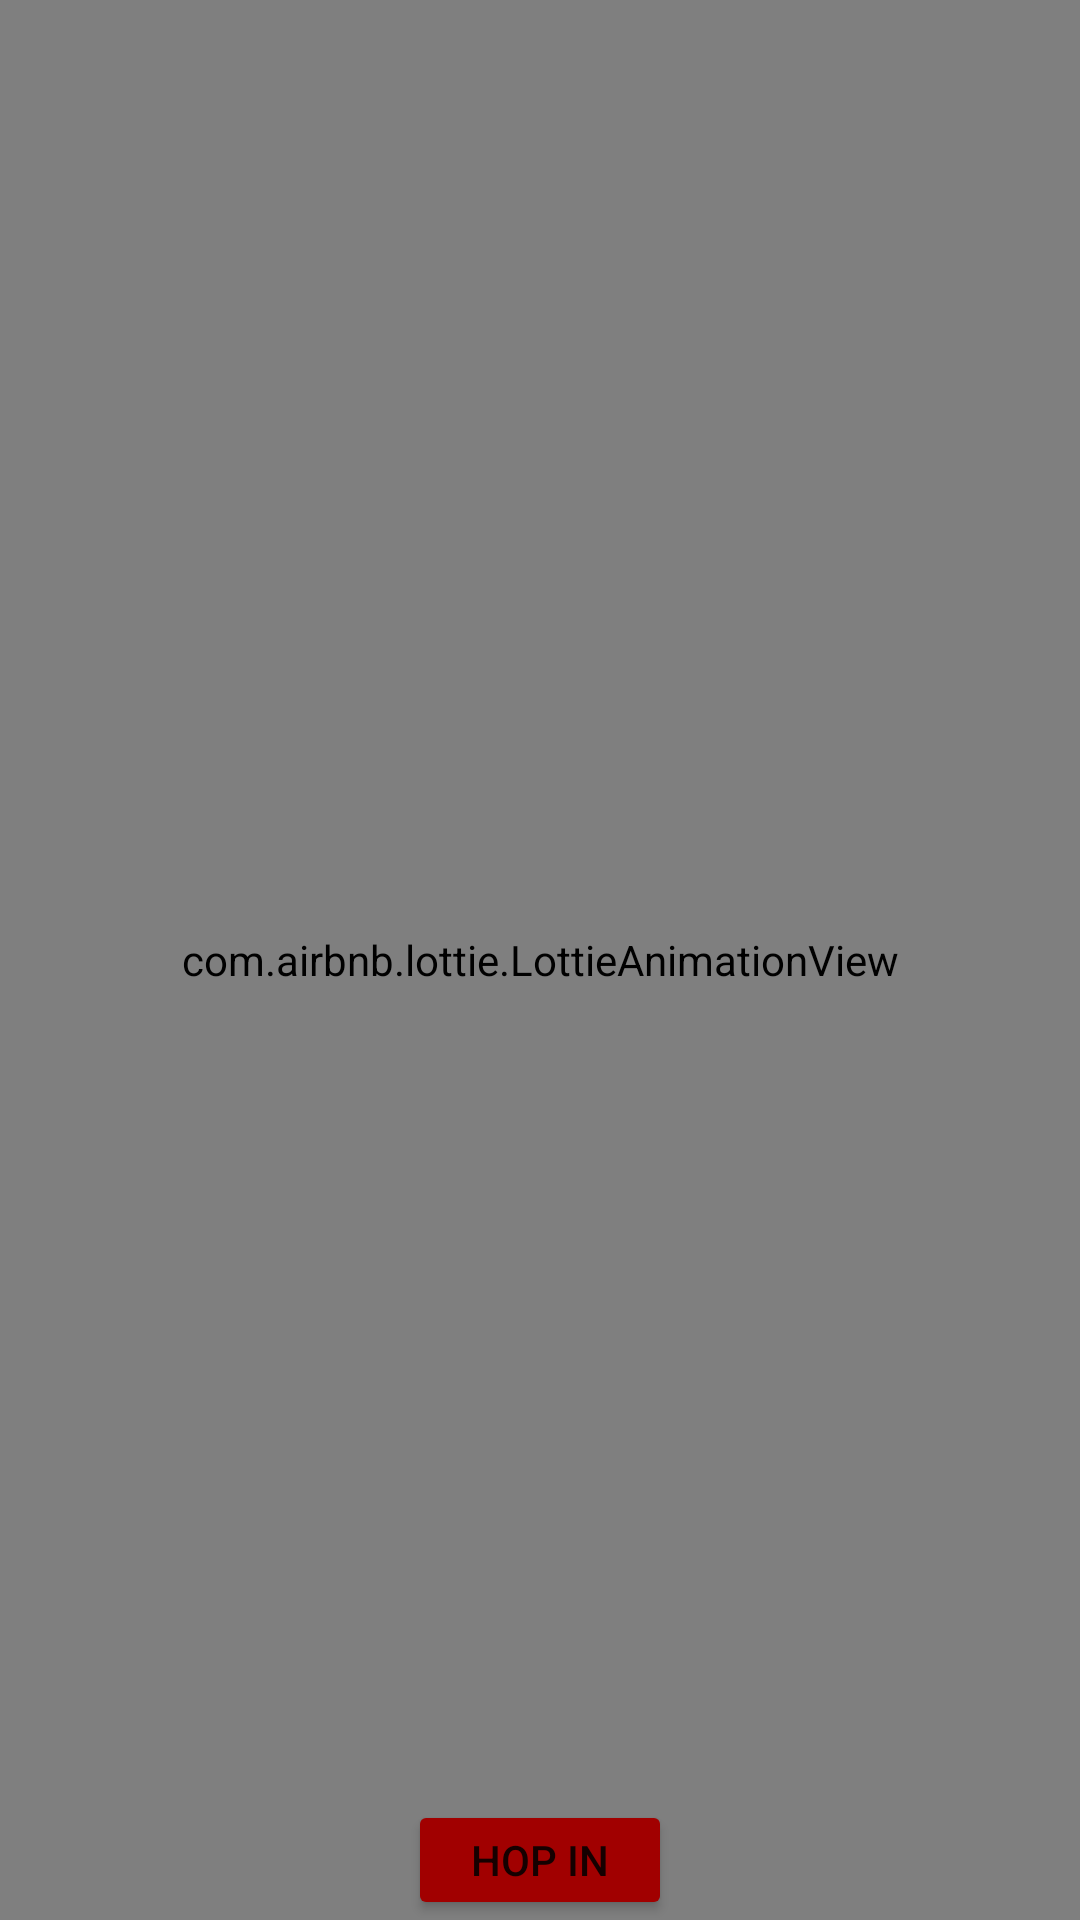

Android layout source for this screen:
<!-- AndroidManifest.xml: application theme Theme.PromBuzz -->
<!-- res/layout/activity_main.xml -->
<?xml version="1.0" encoding="utf-8"?>
<RelativeLayout xmlns:android="http://schemas.android.com/apk/res/android"
    xmlns:app="http://schemas.android.com/apk/res-auto"
    xmlns:tools="http://schemas.android.com/tools"
    android:layout_width="match_parent"
    android:layout_height="match_parent"
    tools:context=".MainActivity"
    >

    <com.airbnb.lottie.LottieAnimationView
        android:layout_width="match_parent"
        android:layout_height="match_parent"
        app:lottie_loop="false"
        app:lottie_autoPlay="true"
        app:lottie_rawRes="@raw/splashscreen"
        android:id="@+id/splash_screen"
        android:scaleType="centerCrop"
        />

    <Button
        android:layout_width="wrap_content"
        android:layout_height="wrap_content"
        android:layout_centerHorizontal="true"
        android:layout_marginTop="600dp"
        android:text="HOP IN"
        android:backgroundTint="@color/red"
        android:id="@+id/get_started"

        />
</RelativeLayout>
<!-- resources referenced by this layout -->
<resources>
  <color name="red">#a10000</color>
  <style name="Theme.PromBuzz" parent="Theme.MaterialComponents.DayNight.NoActionBar">
          
          <item name="colorPrimary">@color/purple_500</item>
          <item name="colorPrimaryVariant">@color/off_white</item>
          <item name="colorOnPrimary">@color/white</item>
          
          <item name="colorSecondary">@color/teal_200</item>
          <item name="colorSecondaryVariant">@color/teal_700</item>
          <item name="colorOnSecondary">@color/black</item>
          
          <item name="android:statusBarColor" tools:targetApi="l">?attr/colorPrimaryVariant</item>
          
      </style>
  <color name="purple_500">#FF6200EE</color>
  <color name="off_white">#dedede</color>
  <color name="white">#FFFFFFFF</color>
  <color name="teal_200">#FF03DAC5</color>
  <color name="teal_700">#FF018786</color>
  <color name="black">#FF000000</color>
</resources>
